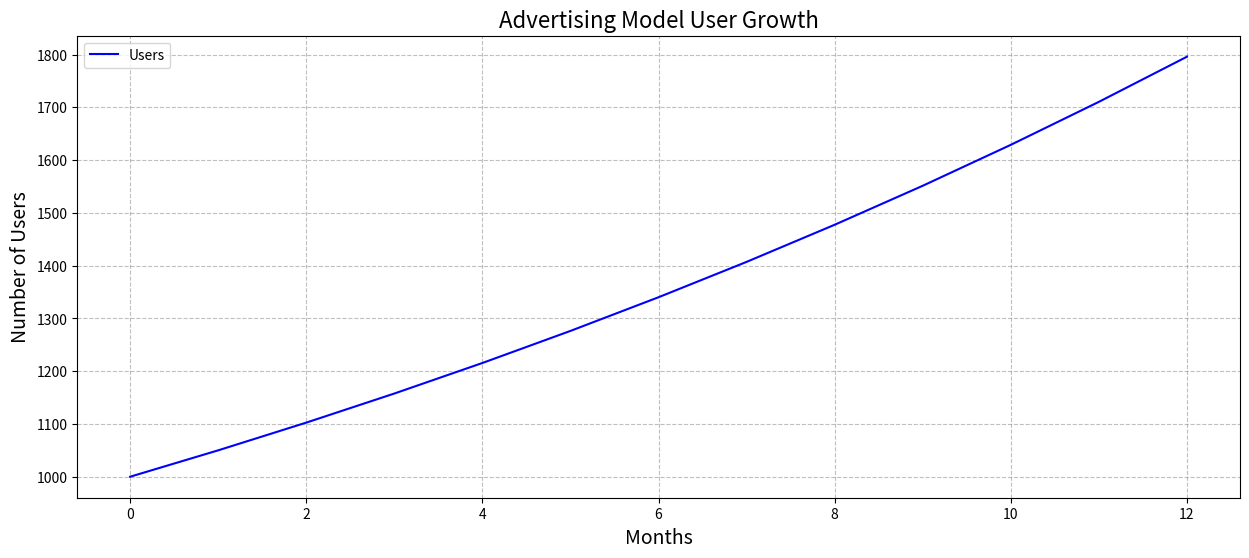
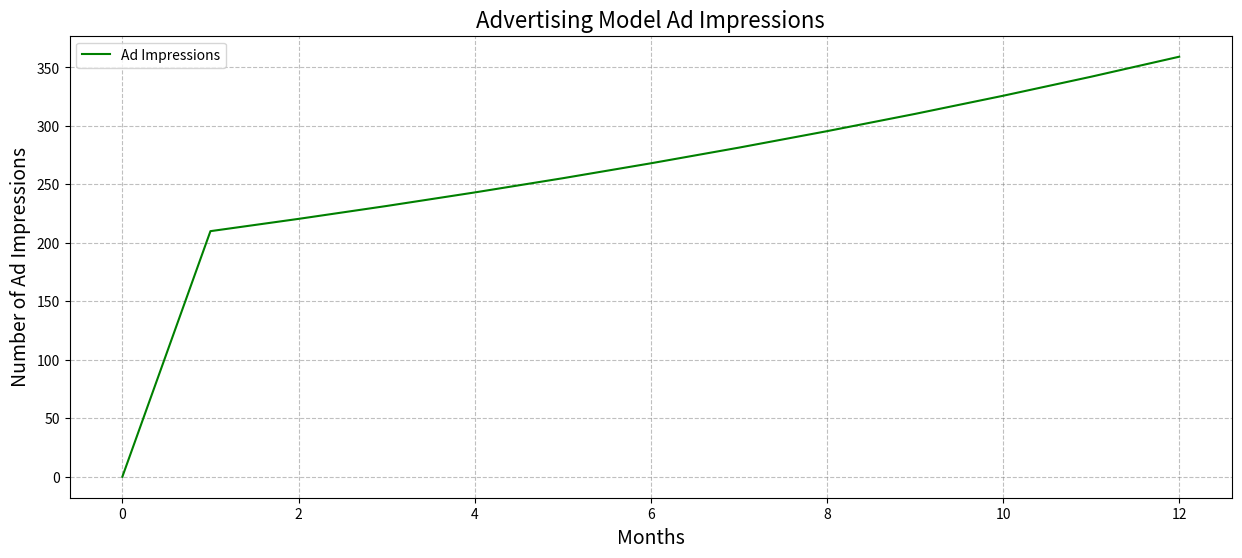
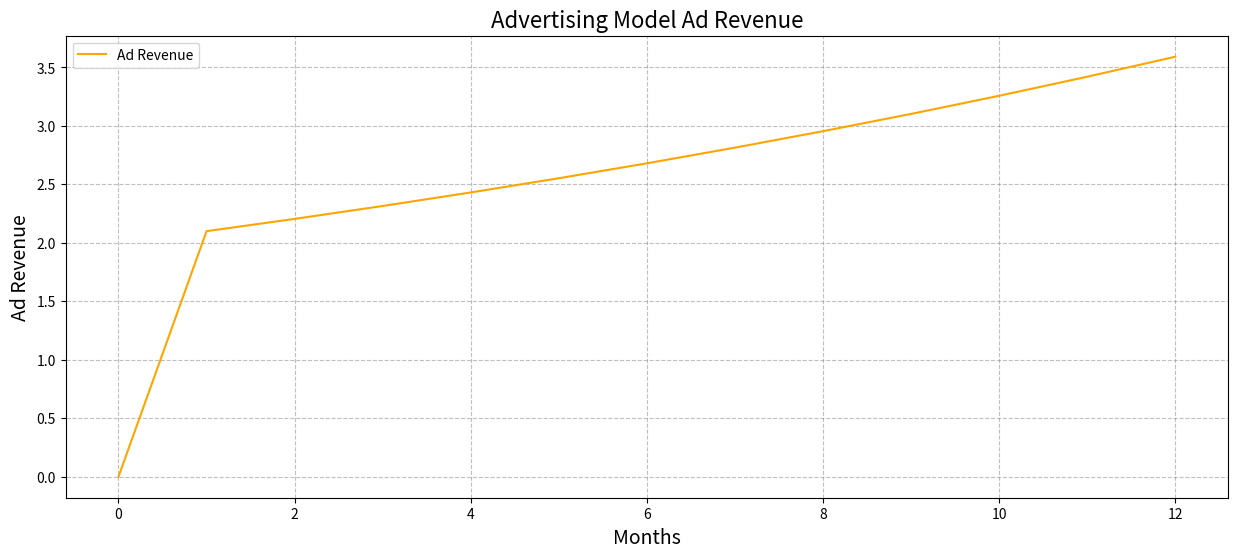

Here is the Python script that generated these plots, in order:
#importing libraries
import numpy as np
import pandas as pd
import matplotlib.pyplot as plt

#class ads model
class AdvertisingModel:
    def __init__(self, initial_users: int, growth_rate: float, num_months: int, ad_impression_rate: float, ad_revenue_per_impression: float):
        self.initial_users = initial_users
        self.growth_rate = growth_rate
        self.num_months = num_months
        self.ad_impression_rate = ad_impression_rate
        self.ad_revenue_per_impression = ad_revenue_per_impression
    #method simulate to predict outcome
    def simulate(self):
        users = [self.initial_users]
        ad_impressions = [0]
        ad_revenue = [0.0]
        
        for month in range(1, self.num_months + 1):
            #new users based on growth rate
            new_users = users[-1] * (1 + self.growth_rate)
            
            #ad impressions based on user count and impression rate
            impressions = new_users * self.ad_impression_rate
            
            #ad revenue based on impressions and revenue per impression
            revenue = impressions * self.ad_revenue_per_impression
            
            #data to lists
            users.append(new_users)
            ad_impressions.append(impressions)
            ad_revenue.append(revenue)
        
        return users, ad_impressions, ad_revenue

     #method to plot return
    def plot_simulation(self):
        users, ad_impressions, ad_revenue = self.simulate()
        months = list(range(self.num_months + 1))
        
        plt.figure(figsize=(15, 6))
        plt.plot(months, users, label="Users", color="blue")
        plt.grid(linestyle='--', color='gray', alpha=0.5)
        plt.xlabel('Months', fontsize=14)
        plt.ylabel('Number of Users', fontsize=14)
        plt.title('Advertising Model User Growth', fontsize=16)
        plt.legend()
        plt.show()
        
        plt.figure(figsize=(15, 6))
        plt.plot(months, ad_impressions, label="Ad Impressions", color="green")
        plt.grid(linestyle='--', color='gray', alpha=0.5)
        plt.xlabel('Months', fontsize=14)
        plt.ylabel('Number of Ad Impressions', fontsize=14)
        plt.title('Advertising Model Ad Impressions', fontsize=16)
        plt.legend()
        plt.show()
        
        plt.figure(figsize=(15, 6))
        plt.plot(months, ad_revenue, label="Ad Revenue", color="orange")
        plt.grid(linestyle='--', color='gray', alpha=0.5)
        plt.xlabel('Months', fontsize=14)
        plt.ylabel('Ad Revenue', fontsize=14)
        plt.title('Advertising Model Ad Revenue', fontsize=16)
        plt.legend()
        plt.show()
    #method which return dataframe
    def to_dataframe(self):
        users, ad_impressions, ad_revenue = self.simulate()
        months = list(range(self.num_months + 1))
        data = {'Month': months, 'Users': users, 'Ad Impressions': ad_impressions, 'Ad Revenue': ad_revenue}
        df = pd.DataFrame(data)
        return df

#parameters
initial_users = 1000
growth_rate = 0.05
num_months = 12
#average ad impressions per user per month
ad_impression_rate = 0.2  
#revenue per ad impression (e.g., $0.01 per impression)
ad_revenue_per_impression = 0.01  
#AdvertisingModel instance
advertising_model = AdvertisingModel(initial_users, growth_rate, num_months, ad_impression_rate, ad_revenue_per_impression)
advertising_model.plot_simulation()
advertising_df = advertising_model.to_dataframe()
print(advertising_df)
